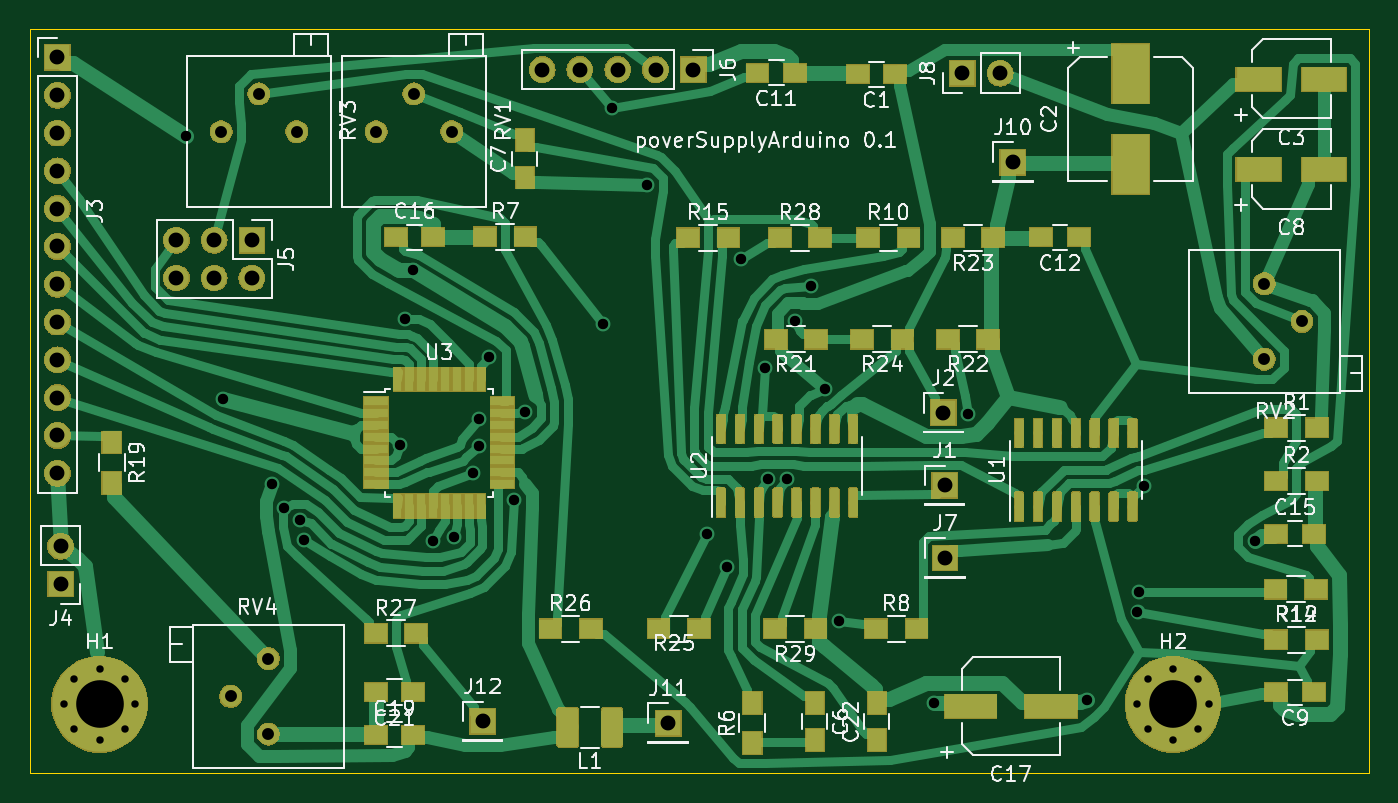
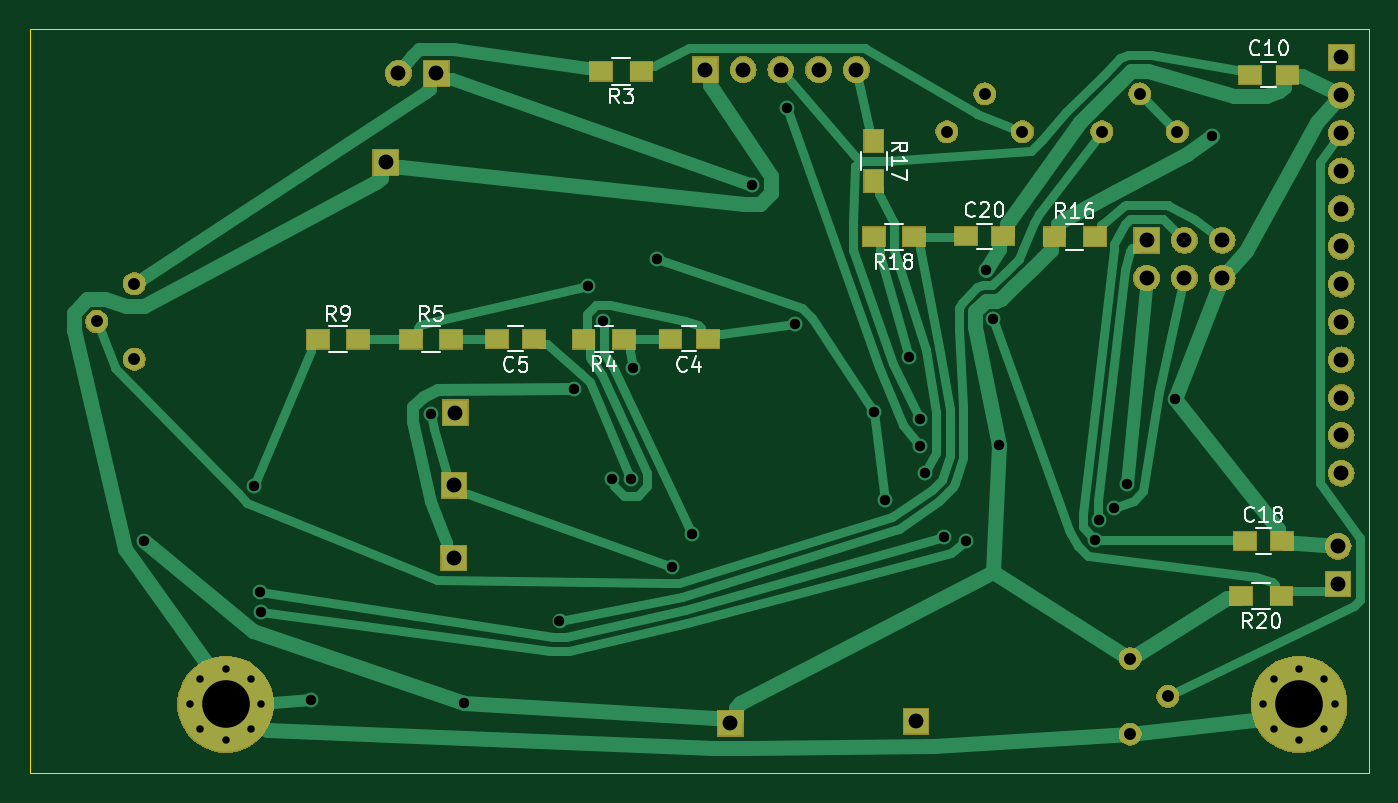
Circuit board: 13 layer files. Board 90.0 x 50.0 mm.
- bottom_copper: powerSupplyArduino-B_Cu.gbr (25520 bytes)
- inner_copper: powerSupplyArduino-B_Fab.gbr (15089 bytes)
- bottom_mask: powerSupplyArduino-B_Mask.gbr (46350 bytes)
- paste: powerSupplyArduino-B_Paste.gbr (1253 bytes)
- bottom_silk: powerSupplyArduino-B_SilkS.gbr (13468 bytes)
- outline: powerSupplyArduino-Edge_Cuts.gbr (691 bytes)
- top_copper: powerSupplyArduino-F_Cu.gbr (119999 bytes)
- inner_copper: powerSupplyArduino-F_Fab.gbr (72877 bytes)
- top_mask: powerSupplyArduino-F_Mask.gbr (85036 bytes)
- paste: powerSupplyArduino-F_Paste.gbr (60992 bytes)
- top_silk: powerSupplyArduino-F_SilkS.gbr (57628 bytes)
- drill: powerSupplyArduino-NPTH.drl (275 bytes)
- drill: powerSupplyArduino-PTH.drl (1879 bytes)

=== bottom_copper: powerSupplyArduino-B_Cu.gbr (25520 bytes, source omitted) ===
=== inner_copper: powerSupplyArduino-B_Fab.gbr (15089 bytes, source omitted) ===
=== bottom_mask: powerSupplyArduino-B_Mask.gbr (46350 bytes, source omitted) ===
=== paste: powerSupplyArduino-B_Paste.gbr ===
G04 #@! TF.GenerationSoftware,KiCad,Pcbnew,(5.1.4)-1*
G04 #@! TF.CreationDate,2019-11-08T19:54:44+05:00*
G04 #@! TF.ProjectId,powerSupplyArduino,706f7765-7253-4757-9070-6c7941726475,rev?*
G04 #@! TF.SameCoordinates,Original*
G04 #@! TF.FileFunction,Paste,Bot*
G04 #@! TF.FilePolarity,Positive*
%FSLAX46Y46*%
G04 Gerber Fmt 4.6, Leading zero omitted, Abs format (unit mm)*
G04 Created by KiCad (PCBNEW (5.1.4)-1) date 2019-11-08 19:54:44*
%MOMM*%
%LPD*%
G04 APERTURE LIST*
%ADD10R,1.500000X1.250000*%
%ADD11R,1.500000X1.300000*%
%ADD12R,1.300000X1.500000*%
G04 APERTURE END LIST*
D10*
X134440000Y-70814000D03*
X136940000Y-70814000D03*
D11*
X95880000Y-88100000D03*
X98580000Y-88100000D03*
X120590000Y-63964000D03*
X123290000Y-63964000D03*
D12*
X123270000Y-57510000D03*
X123270000Y-60210000D03*
D11*
X111136000Y-63964000D03*
X108436000Y-63964000D03*
X157920000Y-70844000D03*
X160620000Y-70844000D03*
X154370000Y-70844000D03*
X151670000Y-70844000D03*
X142780000Y-70844000D03*
X140080000Y-70844000D03*
X138890000Y-52850000D03*
X141590000Y-52850000D03*
D10*
X117090000Y-63934000D03*
X114590000Y-63934000D03*
X98350000Y-84410000D03*
X95850000Y-84410000D03*
X97980000Y-53060000D03*
X95480000Y-53060000D03*
X146090000Y-70814000D03*
X148590000Y-70814000D03*
M02*

=== bottom_silk: powerSupplyArduino-B_SilkS.gbr (13468 bytes, source omitted) ===
=== outline: powerSupplyArduino-Edge_Cuts.gbr ===
G04 #@! TF.GenerationSoftware,KiCad,Pcbnew,(5.1.4)-1*
G04 #@! TF.CreationDate,2019-11-08T19:54:45+05:00*
G04 #@! TF.ProjectId,powerSupplyArduino,706f7765-7253-4757-9070-6c7941726475,rev?*
G04 #@! TF.SameCoordinates,Original*
G04 #@! TF.FileFunction,Profile,NP*
%FSLAX46Y46*%
G04 Gerber Fmt 4.6, Leading zero omitted, Abs format (unit mm)*
G04 Created by KiCad (PCBNEW (5.1.4)-1) date 2019-11-08 19:54:45*
%MOMM*%
%LPD*%
G04 APERTURE LIST*
%ADD10C,0.050000*%
G04 APERTURE END LIST*
D10*
X90000000Y-100000000D02*
X180000000Y-100000000D01*
X90000000Y-50000000D02*
X90000000Y-100000000D01*
X90000000Y-50000000D02*
X180000000Y-50000000D01*
X180000000Y-50000000D02*
X180000000Y-100000000D01*
M02*

=== top_copper: powerSupplyArduino-F_Cu.gbr (119999 bytes, source omitted) ===
=== inner_copper: powerSupplyArduino-F_Fab.gbr (72877 bytes, source omitted) ===
=== top_mask: powerSupplyArduino-F_Mask.gbr (85036 bytes, source omitted) ===
=== paste: powerSupplyArduino-F_Paste.gbr (60992 bytes, source omitted) ===
=== top_silk: powerSupplyArduino-F_SilkS.gbr (57628 bytes, source omitted) ===
=== drill: powerSupplyArduino-NPTH.drl ===
M48
; DRILL file {KiCad (5.1.4)-1} date 08.11.2019 19:35:37
; FORMAT={-:-/ absolute / metric / decimal}
; #@! TF.CreationDate,2019-11-08T19:35:37+05:00
; #@! TF.GenerationSoftware,Kicad,Pcbnew,(5.1.4)-1
; #@! TF.FileFunction,NonPlated,1,2,NPTH
FMAT,2
METRIC
%
G90
G05
T0
M30

=== drill: powerSupplyArduino-PTH.drl ===
M48
; DRILL file {KiCad (5.1.4)-1} date 08.11.2019 19:35:37
; FORMAT={-:-/ absolute / metric / decimal}
; #@! TF.CreationDate,2019-11-08T19:35:37+05:00
; #@! TF.GenerationSoftware,Kicad,Pcbnew,(5.1.4)-1
; #@! TF.FileFunction,Plated,1,2,PTH
FMAT,2
METRIC
T1C0.500
T2C0.700
T3C0.800
T4C1.000
T5C3.200
%
G90
G05
T1
X164.43Y-95.37
X165.133Y-93.673
X165.133Y-97.067
X166.83Y-92.97
X166.83Y-97.77
X168.527Y-93.673
X168.527Y-97.067
X169.23Y-95.37
X92.3Y-95.37
X93.003Y-93.673
X93.003Y-97.067
X94.7Y-92.97
X94.7Y-97.77
X96.397Y-93.673
X96.397Y-97.067
X97.1Y-95.37
T2
X100.543Y-57.202
X103.008Y-74.846
X106.266Y-80.593
X107.121Y-82.199
X108.147Y-83.011
X108.422Y-84.311
X114.87Y-77.93
X115.247Y-69.487
X115.742Y-66.175
X117.097Y-84.389
X118.546Y-84.102
X119.812Y-79.852
X120.17Y-78.002
X120.18Y-76.176
X120.9Y-72.03
X122.53Y-81.675
X123.27Y-75.704
X128.554Y-69.839
X129.122Y-55.29
X131.457Y-60.453
X135.488Y-83.923
X136.843Y-86.131
X137.814Y-65.482
X139.443Y-72.807
X139.605Y-80.258
X140.885Y-80.259
X141.465Y-69.621
X142.491Y-67.251
X143.45Y-74.193
X144.395Y-89.767
X150.78Y-95.263
X153.024Y-75.897
X161.08Y-95.109
X164.446Y-89.153
X164.54Y-87.82
X164.913Y-80.721
X172.325Y-84.381
T3
X172.96Y-67.11
X172.96Y-72.19
X175.5Y-69.65
X102.87Y-56.896
X105.41Y-54.356
X107.95Y-56.896
X103.51Y-94.84
X106.05Y-92.3
X106.05Y-97.38
X113.284Y-56.896
X115.824Y-54.356
X118.364Y-56.896
T4
X99.86Y-64.19
X99.86Y-66.73
X102.4Y-64.19
X102.4Y-66.73
X104.94Y-64.19
X104.94Y-66.73
X120.44Y-96.52
X151.51Y-85.54
X124.44Y-52.73
X126.98Y-52.73
X129.52Y-52.73
X132.06Y-52.73
X134.6Y-52.73
X152.68Y-52.96
X155.22Y-52.96
X91.87Y-51.91
X91.87Y-54.45
X91.87Y-56.99
X91.87Y-59.53
X91.87Y-62.07
X91.87Y-64.61
X91.87Y-67.15
X91.87Y-69.69
X91.87Y-72.23
X91.87Y-74.77
X91.87Y-77.31
X91.87Y-79.85
X156.07Y-58.95
X151.49Y-80.66
X92.08Y-84.75
X92.08Y-87.29
X132.91Y-96.65
X151.4Y-75.78
T5
X166.83Y-95.37
X94.7Y-95.37
T0
M30

